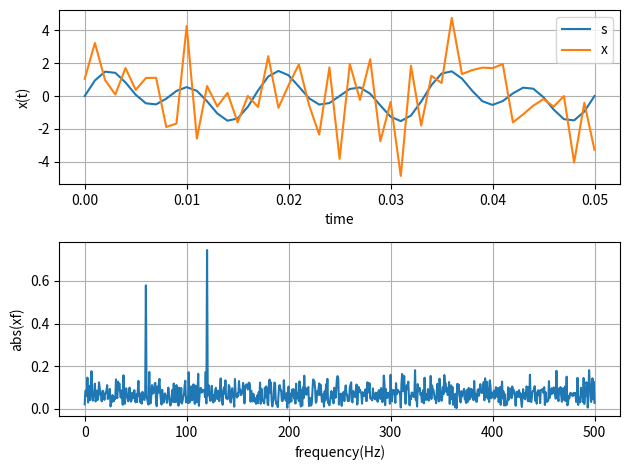

The matplotlib source for this figure:
import numpy as np
import matplotlib.pyplot as plt

fs = 1000      # sampling frequency 1000 Hz
dt = 1/fs      # sampling period
N  = 1500      # length of signal

t  = np.arange(0,N)*dt   # time = [0, dt, ..., (N-1)*dt]
s = 0.7*np.sin(2*np.pi*60*t) + np.sin(2*np.pi*120*t)
x = s+2*np.random.randn(N)   # random number Normal distn, N(0,2)... N(0,2*2)

plt.subplot(2,1,1)
plt.plot(t[0:51],s[0:51],label='s')
plt.plot(t[0:51],x[0:51],label='x')
plt.legend()
plt.xlabel('time'); plt.ylabel('x(t)'); plt.grid()

# Fourier spectrum
df = fs/N   # df = 1/N = fmax/N
f = np.arange(0,N)*df     #   frq = [0, df, ..., (N-1)*df]
xf = np.fft.fft(x)*dt
plt.subplot(2,1,2)
plt.plot(f[0:int(N/2+1)],np.abs(xf[0:int(N/2+1)]))
plt.xlabel('frequency(Hz)'); plt.ylabel('abs(xf)'); plt.grid()
plt.tight_layout()
